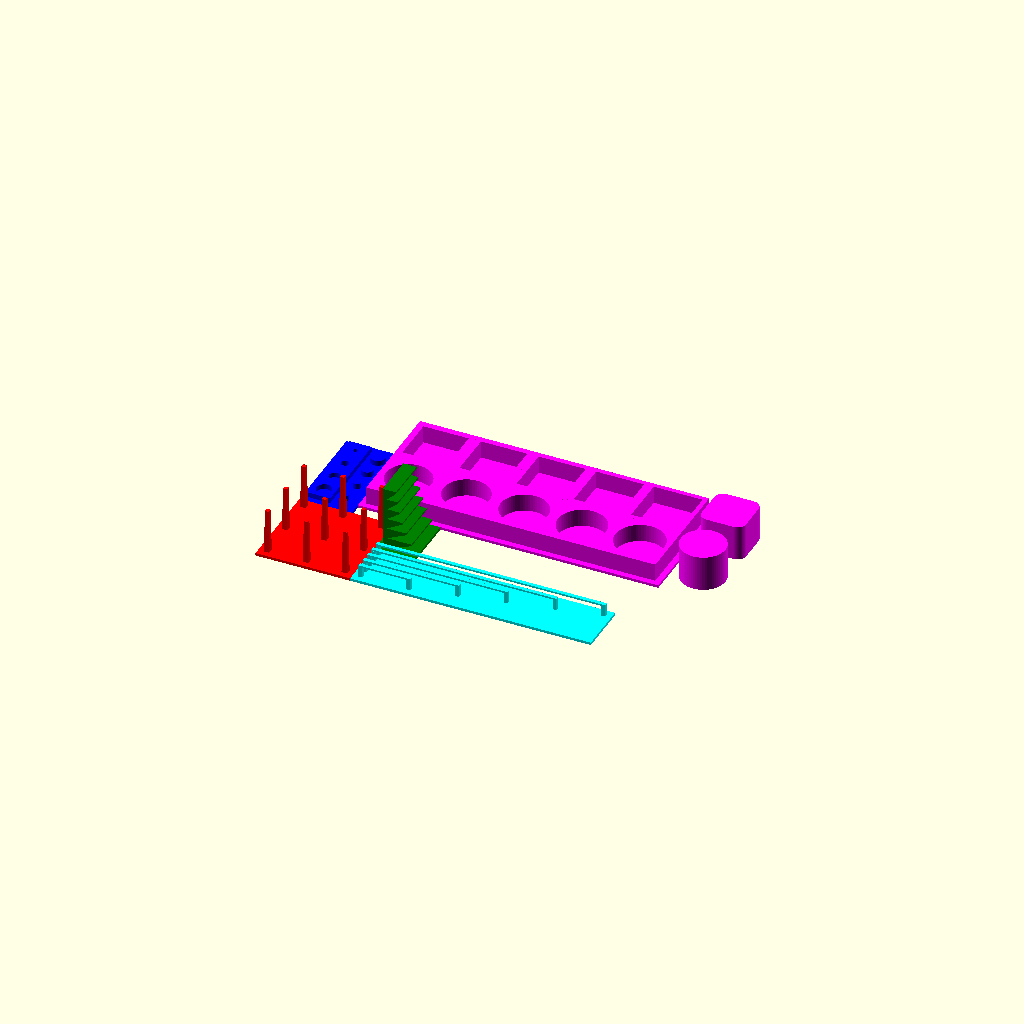
Cell 1: rendered with the file's own defaults.
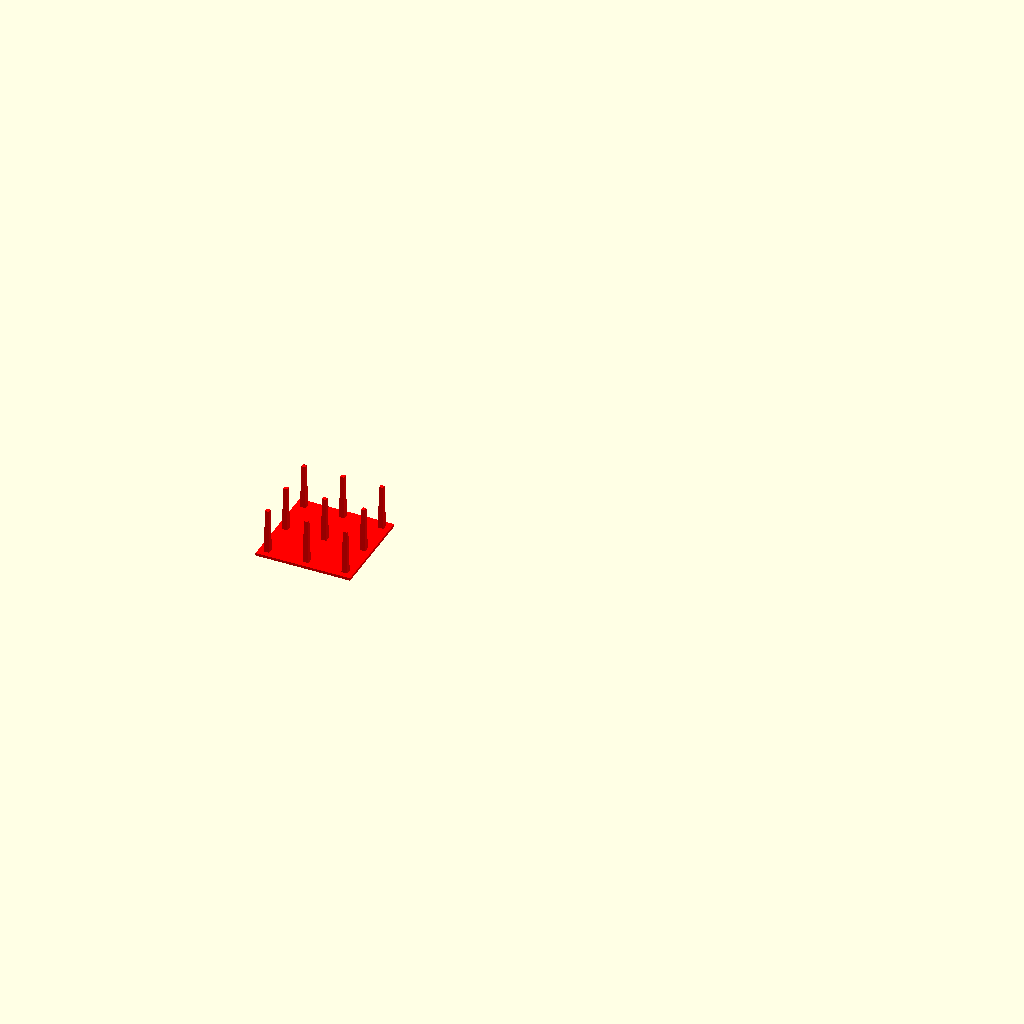
Cell 2: test_type = "stringing" (everything else at default).
One fixed orthographic camera (rotation 55°, 0°, 25°; colour scheme Cornfield) for every cell.
OpenSCAD source file src/3d-printer-testing-suite.scad:
/* [Slicer settings] */
// Layer height (mm)
layer_height = 0.2; // 0.01
// Extrusion width (mm)
extrusion_width = 0.42; // 0.01
// Slice gap closing radius (mm)
slice_gap_closing_radius = 0.049; // 0.001

/* [General settings] */
// Number of bottom layers
test_bottom_layers = 3; // 1
// Test padding (extrusions)
test_padding = 6; // 1
// Arc segments (higher = smoother curves)
detail_level=64; // 5
// Preview mode (Reduces arc segments to 16 for faster rendering. TURN OFF BEFORE EXPORTING)
preview_mode = false;
// Test type
test_type = "common"; // [common, stringing, overhang, peg_hole, bridging, tolerance, sphere, accuracy, text, chimney, support, bed_level]
// Color scheme, see en.wikibooks.org/wiki/OpenSCAD_User_Manual/Transformations#color for available colors
color_scheme = ["red", "green", "blue", "cyan", "magenta", "yellow", "darkorange", "lime", "steelblue"];

/* [Packing settings] */
// Enable object packing (Useful if you only want to run some of the tests, overwrites any other selection in general.)
pack_objects = false;
// Object rotation (useful if objects are not getting densely packed)
pack_rotation = 0; // [0, 1, 2, 3]
// Sorting method for packing
pack_sorting = "ascending"; // [ascending, descending, off]
// Enable stringing
pack_stringing = true;
// Enable overhang
pack_overhang = true;
// Enable peg hole
pack_peg_hole = true;
// Enable bridging
pack_bridging = true;
// Enable tolerance
pack_tolerance = true;
// Enable sphere
pack_sphere = true;
// Enable dimensional accuracy
pack_accuracy = true;
// Enable text size 
pack_text = true;
// Enable chimney
pack_chimney = true;
// Enable support
pack_support = true;

/* [Stringing test settings] */
// Number of towers in X
stringing_tower_count_x = 3; // 1
// Number of towers in Y
stringing_tower_count_y = 3; // 1
// Minimum distance between towers (mm)
stringing_tower_min_dist = 7.5; // 0.5
// Number of extrusions at the top of the tower
stringing_test_top_extrusions = 2; // 1
// Number of extrusions at the bottom of the tower
stringing_test_bottom_extrusions = 3; // 1
// Height of the towers (mm)
stringing_tower_height = 10; // 2.5


/* [Overhang test settings] */
// Test start angle (degrees)
overhang_test_start_angle = 45; // 5
// Test end angle (degrees)
overhang_test_end_angle = 70; // 5
// Test angle step (degrees)
overhang_test_angle_step = 5; // 2.5
// Test height (layers)
overhang_test_height = 10; // 1
// Extra layers on top
overhang_test_extra_layers = 2; // 1
// Test length (mm)
overhang_test_length = 10; // 0.5


/* [Peg/Hole test settings] */
// Minimum peg size (extrusions)
peg_hole_test_min_mult = 1; // 1
// Maximum peg size (extrusions)
peg_hole_test_max_mult = 4; // 1
// Peg size step (extrusions)
peg_hole_test_step_mult = 1; // 1
// Test height (layers)
peg_hole_test_height = 6; // 1
// Minimum distance between pegs (extrusions)
peg_hole_test_min_dist = 2; // 1


/* [Bridging test settings] */
// start (mm)
bridging_test_start = 10; // 5
// end (mm)
bridging_test_end = 50; // 5
// step (mm)
bridging_test_step = 10; // 5
// tower height (layers)
bridging_test_tower_height = 12; // 1
// bridge height (layers)
bridging_test_bridge_height = 2; // 1
// bridge width (extrusions)
bridging_test_bridge_width = 2; // 1
// gap (extrusions)
bridging_test_gap = 3; // 1


/* [Tolerance test settings] */
// Tolerance test mode
tolerance_test_mode = "both"; // [both, cube, cylinder]
// Start tolerance (mm)
tolerance_test_start = 0.1; // 0.05
// End tolerance (mm)
tolerance_test_end = 0.5; // 0.05
// Step tolerance (mm)
tolerance_test_step = 0.1; // 0.05
// Gap size (extrusions)
tolerance_test_gap = 3; // 1
// Test hole diameter without tolerance (mm)
tolerance_test_diameter = 10; // 2.5
// Test height (layers)
tolerance_test_height = 20; // 1


/* [Sphere test settings] */
// Sphere test mode
sphere_test_mode = "both"; // [both, bowl, sphere]
// Sphere test start size (mm)
sphere_test_start = 5; // 1
// Sphere test end size (mm)
sphere_test_end = 15; // 1
// Sphere test step size (mm)
sphere_test_step = 5; // 1
// Sphere test gap size (extrusions)
sphere_test_gap = 3; // 1


/* [Dimensional accuracy test settings] */
// Dimensional accuracy test mode
dimensional_accuracy_test_mode = "both"; // [both, cube, cylinder]
// Start size (mm)
dimensional_accuracy_test_start = 10; //10
// End size (mm) 
dimensional_accuracy_test_end = 30; // 10
// Step size (mm)
dimensional_accuracy_test_step = 10; // 5
// Gap size (extrusions)
dimensional_accuracy_test_gap = 3; // 1
// Text depth (layers)
dimensional_accuracy_test_text_depth = 3; // 1


/* [Text size test settings] */
// Test string
ts_string = "Lorem ipsum";
// Mode
// ts_mode = "both"; // [both, flat, vertical]
// Text size start (mm)
ts_start = 5; // 0.5
// Text size end (mm)
ts_end = 10; // 0.5
// Text size step (mm)
ts_step = 2.5; // 0.5
// Text depth (layers)
ts_depth = 3; // 1
// Minimum distance between text (extrusions)
ts_min_dist = 3; // 1
/* [Text size test advanced settings] */
// // Minimum wall thickness (extrusions) (vertical mode)
// ts_adv_min_wall_thickness = 5; // 1
// Scaling factor view (Enable to adjust scaling factor)
ts_adv_scaling_factor_view = false;
// Font (If you change this, you will need to adjust the width scaling factor using the scaling factor view until the box has equal spacing around the text)
ts_adv_font = "Liberation Mono:style=Regular";
// Text width scaling factor (Default value works for Liberation Mono Regular)
ts_adv_width_scaling = 0.835; //0.005
// Height scaling factor (You should not need to change this, afaik actual text height is always 1.5 times the size)
ts_adv_height_scaling = 1.5; //0.005

/* [Chimney test settings] */
// Chimney base height (layers)
chimney_base_height = 10; // 1
// Chimney top height (layers)
chimney_top_height = 5; // 1
// Chimney base wall thickness (extrusions)
chimney_base_wall_thickness = 4; // 1
// Chimney top extra thickness (extrusions)
chimney_top_extra_thickness = 2; // 1
// Chimney hole start diameter (mm)
chimney_hole_start_diameter = 1; // 1
// Chimney hole end diameter (mm)
chimney_hole_end_diameter = 5; // 1
// Chimney hole diameter step (mm)
chimney_hole_diameter_step = 1; // 1

/* [Support test settings] */
// Support test size (mm) - Sets the size of the base
support_cube_size = 10; //1
// Sets the total height of the cube
support_cube_height = 10;

/* [Bed level test settings] */
// Bed size x (mm)
bed_size_x = 255; 
// Bed size y (mm)
bed_size_y = 255;
// Test pattern
bed_level_test_mode = "both"; // [spot, line, both]
// Spot size (mm)
bed_level_spot_size = [10,10];
// Line width (extrusions)
bed_level_line_width = 3; // 1
// Padding to edge of bed (mm)
bed_level_padding = 15; // 1
// Number of spots&lines
bed_level_divisions = 5; // 1


/* [Hidden] */


include <modules/stringing-test.scad>
include <modules/overhang-test.scad>
include <modules/peg-hole-test.scad>
include <modules/bridging-test.scad>
include <modules/tolerance-test.scad>
include <modules/sphere-test.scad>
include <modules/accuracy-test.scad>
include <modules/text-test.scad>
include <modules/chimney-test.scad>
include <modules/support-test.scad>
include <modules/bed-level-test.scad>


// ========== Helper Functions ==========
// Blocker array: [[[-x,-y],[+x,+y]], ...]

function largest_in_blocker_array_x(arr, object_size) = max(
	[
		for (i = [0:len(arr)-1]) 
			abs(arr[i][0][1])!=abs(arr[i][1][1]) 
			&& object_size[1]/2 < min(abs(arr[i][0][1]),abs(arr[i][1][1]))
			?
			0
			:
			arr[i][1][0]
		
	]
);

function smallest_in_blocker_array_x(arr, object_size) = min(
	[
		for (i = [0:len(arr)-1]) 
			abs(arr[i][0][1])!=abs(arr[i][1][1]) 
			&& object_size[1]/2 < min(abs(arr[i][0][1]),abs(arr[i][1][1]))
			?
			0
			:
			arr[i][0][0]
	]
);

function largest_in_blocker_array_y(arr,object_size) = max(
	[
		for (i = [0:len(arr)-1]) 
			abs(arr[i][0][0])!=abs(arr[i][1][0]) 
			&& object_size[0]/2 < min(abs(arr[i][0][0]),abs(arr[i][1][0]))
			?
			0
			:
			arr[i][1][1]
	]
);

function smallest_in_blocker_array_y(arr,object_size) = min(
	[
		for (i = [0:len(arr)-1]) 
			abs(arr[i][0][0])!=abs(arr[i][1][0]) 
			&& object_size[0]/2 < min(abs(arr[i][0][0]),abs(arr[i][1][0]))
			?
			0
			:
			arr[i][0][1]
	]
);

/* 
	* Adjusted gaussian sum:
	* 	works if:
	* 		start,end,step whole numbers
	* 		start,end multiple of step
	* 		start divisible by step
*/
function gauss_1_to_n(n) = (n*(n+1))/2;
function gauss_n_to_m(n,m) = gauss_1_to_n(m) - gauss_1_to_n(n-1);
function gaussian_sum_with_step(a,b,step) = gauss_n_to_m(a/step,b/step)*step;
function gauss_with_step_and_factor(a,b,step,factor) = (
	((b/step*factor)*(b/step*factor)+(b/step*factor))/2-((a/step*factor)*(a/step*factor)+(a/step*factor))/2
);

/* 
 * Sorting 
 * input : list of numbers
 * output : sorted list of numbers
 * https://en.wikibooks.org/wiki/OpenSCAD_User_Manual/List_Comprehensions#Sorting_a_vector
 *
 * function quicksort(arr) = !(len(arr)>0) ? [] : let(
 *     pivot   = arr[floor(len(arr)/2)],
 *     lesser  = [ for (y = arr) if (y  < pivot) y ],
 *     equal   = [ for (y = arr) if (y == pivot) y ],
 *     greater = [ for (y = arr) if (y  > pivot) y ]
 * ) concat(
 *     quicksort(lesser), equal, quicksort(greater)
 * );
 *
 */

// [object_list, object_sizes, mask]
function quicksort_objs_by_size_ascending(objects_combined) = !(len(objects_combined)>0) ? [] : let(
    pivot   = abs(objects_combined[floor(len(objects_combined)/2)][1][0])*abs(objects_combined[floor(len(objects_combined)/2)][1][1]),
    lesser  = [ for (y = objects_combined) if (abs(y[1][0])*abs(y[1][1])  < pivot) y ],
	equal   = [ for (y = objects_combined) if (abs(y[1][0])*abs(y[1][1]) == pivot) y ],
	greater = [ for (y = objects_combined) if (abs(y[1][0])*abs(y[1][1])  > pivot) y ]
) concat(
    quicksort_objs_by_size_ascending(lesser), equal, quicksort_objs_by_size_ascending(greater)
);

function quicksort_objs_by_size_descending(objects_combined) = !(len(objects_combined)>0) ? [] : let(
	pivot   = abs(objects_combined[floor(len(objects_combined)/2)][1][0])*abs(objects_combined[floor(len(objects_combined)/2)][1][1]),
	lesser  = [ for (y = objects_combined) if (abs(y[1][0])*abs(y[1][1])  > pivot) y ],
	equal   = [ for (y = objects_combined) if (abs(y[1][0])*abs(y[1][1]) == pivot) y ],
	greater = [ for (y = objects_combined) if (abs(y[1][0])*abs(y[1][1])  < pivot) y ]
) concat(
	quicksort_objs_by_size_descending(lesser), equal, quicksort_objs_by_size_descending(greater)
);

function _split_back_into_list_of_3(arr) = ([[for (i = [0:len(arr)-1]) arr[i][0]], [for (i = [0:len(arr)-1]) arr[i][1]], [for (i = [0:len(arr)-1]) arr[i][2]]]);

function sort_objects_ascending(object_list, object_sizes, mask) = _split_back_into_list_of_3(quicksort_objs_by_size_ascending([for (i = [0:len(object_list)-1]) [object_list[i], object_sizes[i], mask[i]]]));

function sort_objects_descending(object_list, object_sizes, mask) = _split_back_into_list_of_3(quicksort_objs_by_size_descending([for (i = [0:len(object_list)-1]) [object_list[i], object_sizes[i], mask[i]]]));


// Packing
object_list = ["stringing", "overhang", "peg_hole", "bridging", "tolerance", "sphere", "accuracy", "text", "chimney", "support"];
object_sizes = [stringing_test_size, overhang_test_size, peg_hole_test_size, bridging_test_size, tolerance_test_size, sphere_test_size, accuracy_test_size, text_test_size, chimney_test_size, support_test_size];
mask = [pack_stringing == true ? 1:0, pack_overhang == true ? 1:0, pack_peg_hole == true ? 1:0, pack_bridging == true ? 1:0, pack_tolerance == true ? 1:0, pack_sphere == true ? 1:0, pack_accuracy == true ? 1:0, pack_text == true ? 1:0, pack_chimney == true ? 1:0, pack_support == true ? 1:0];

module place_debug(test_type){
	if (test_type == "stringing"){
		color(color_scheme[0%len(color_scheme)]) stringing_test();
		%cube([stringing_test_size[0], stringing_test_size[1], stringing_test_size[2]]);
	}
	if (test_type == "overhang"){
		color(color_scheme[1%len(color_scheme)]) overhang_test();
		%cube([overhang_test_size[0], overhang_test_size[1], overhang_test_size[2]]);
	}
	if (test_type == "peg_hole"){
		color(color_scheme[2%len(color_scheme)]) peg_hole_test();
		%cube([peg_hole_test_size[0], peg_hole_test_size[1], peg_hole_test_size[2]]);
	}
	if (test_type == "bridging"){
		color(color_scheme[3%len(color_scheme)]) bridging_test();
		%cube([bridging_test_size[0], bridging_test_size[1], bridging_test_size[2]]);
	}
	if (test_type == "tolerance"){
		color(color_scheme[4%len(color_scheme)]) tolerance_test();
		%cube([tolerance_test_size[0], tolerance_test_size[1], tolerance_test_size[2]]);
	}
	if (test_type == "sphere"){
		color(color_scheme[5%len(color_scheme)]) sphere_test();
		%cube([sphere_test_size[0], sphere_test_size[1], sphere_test_size[2]]);
	}
	if (test_type == "accuracy") {
		color(color_scheme[6%len(color_scheme)]) accuracy_test();
		%cube([accuracy_test_size[0], accuracy_test_size[1], accuracy_test_size[2]]);
	}
	if (test_type == "text") {
		color(color_scheme[7%len(color_scheme)]) text_test();
		%cube([text_test_size[0], text_test_size[1], text_test_size[2]]);
	}
	if (test_type == "chimney") {
		color(color_scheme[8%len(color_scheme)]) chimney_test();
		%cube([chimney_test_size[0], chimney_test_size[1], chimney_test_size[2]]);
	}
	if (test_type == "support") {
		color(color_scheme[9%len(color_scheme)]) support_test(support_cube_size);
		%cube([support_test_size[0], support_test_size[1], support_test_size[2]]);
	}
}

module debug_blocker(blocker, object_size){
	if (test_type == "debug"){
		translate([blocker[0][0],blocker[0][1],0]){
			%cube([blocker[1][0]-blocker[0][0],blocker[1][1]-blocker[0][1],object_size[2]+test_bottom_layers*layer_height]);
		}
		translate([blocker[0][0]-test_padding*extrusion_width/4,blocker[0][1]-test_padding*extrusion_width/4,-0.5]){
			%cube([blocker[1][0]-blocker[0][0]+test_padding*extrusion_width/2,blocker[1][1]-blocker[0][1]+test_padding*extrusion_width/2,test_bottom_layers*layer_height]);
		}
	}
}

module pack_objects(object_list, object_sizes, blockers, masks){
	object = object_list[0];
	object_size = object_sizes[0];
	mask = masks[0];
	// Remove first element from lists
	object_list_new = len(object_list) > 1 ? [for (i=[1:len(object_list)-1]) object_list[i]] : [];
	object_sizes_new = len(object_sizes) > 1 ? [for (i=[1:len(object_sizes)-1]) object_sizes[i]] : [];
	masks_new = len(masks) > 1 ? [for (i=[1:len(masks)-1]) masks[i]] : [];

	if (mask == 0) {
		echo("Object is not to be placed");
		if (is_list(object_list_new) && len(object_list_new) > 0) {
			pack_objects(object_list_new, object_sizes_new, blockers, masks_new);
		}
	}
	else {
		echo(str("Placing Object: ", object, "; Size: ", object_size, "; Mask: ", mask));
		if (len(blockers) == 0 || is_undef(blockers)) {
			echo("No blockers, placing object in center");
			object_blockers = [
				[-object_size[0]/2-test_padding*extrusion_width/2,-object_size[1]/2-test_padding*extrusion_width/2],
				[object_size[0]/2+test_padding*extrusion_width/2,object_size[1]/2+test_padding*extrusion_width/2]
			];
			blockers_new = [object_blockers];
			// Center object on xy plane
			object_center = [-object_size[0]/2, -object_size[1]/2, 0];
			translate(object_center){
				// Place object
				place_with_bottom(object);
			}

			debug_blocker(object_blockers, object_size);
			if (is_list(object_list_new) && len(object_list_new) > 0) {
				pack_objects(object_list_new, object_sizes_new, blockers_new, masks_new);
			}
		}
		else {
			// Pack object as close to middle as possible without intersecting blockers
			direction = (pack_rotation+len(object_list)) % 4;

			largest_x = largest_in_blocker_array_x(blockers, object_size);
			smallest_x = smallest_in_blocker_array_x(blockers, object_size);
			largest_y = largest_in_blocker_array_y(blockers,object_size);
			smallest_y = smallest_in_blocker_array_y(blockers,object_size);

			if (direction == 0) {
				// +X
				// echo("Packing: direction +X");
				// echo(str("Largest X: ", largest_x));
				object_blockers = [
					[
						largest_x+test_padding*extrusion_width/2,
						-object_size[1]/2-test_padding*extrusion_width/2
					],
					[
						largest_x+object_size[0]+test_padding*extrusion_width*1.5,
						object_size[1]/2+test_padding*extrusion_width/2
						]
					];
				blockers_new = concat(blockers, [object_blockers]);
				debug_blocker(object_blockers, object_size);
				translate([largest_x+test_padding*extrusion_width+object_size[0]/2,0,0]){
					// Center object on xy plane
					object_center = [-object_size[0]/2, -object_size[1]/2, 0];
					translate(object_center)
					// Place object
					place_with_bottom(object);
				}
				if (is_list(object_list_new) && len(object_list_new) > 0) {
					pack_objects(object_list_new, object_sizes_new, blockers_new, masks_new);
				}
			}
			if (direction == 1) {
				// +Y
				// echo("Packing: direction +Y");
				// echo(str("Largest Y: ", largest_y));
				object_blockers = [
					[
						-object_size[0]/2-test_padding*extrusion_width/2,
						largest_y+test_padding*extrusion_width/2
					],
					[
						object_size[0]/2+test_padding*extrusion_width/2,
						largest_y+test_padding*extrusion_width*1.5+object_size[1]
					]
				];
				blockers_new = concat(blockers, [object_blockers]);
				debug_blocker(object_blockers, object_size);
				translate([0,largest_y+test_padding*extrusion_width+object_size[1]/2,0]){
					
					// Center object on xy plane
					object_center = [-object_size[0]/2, -object_size[1]/2, 0];
					translate(object_center)
					// Place object
					place_with_bottom(object);
				}

				if (is_list(object_list_new) && len(object_list_new) > 0) {
					pack_objects(object_list_new, object_sizes_new, blockers_new, masks_new);
				}
			}
			if (direction == 2) {
				// -X
				// echo("Packing: direction -X");
				// echo(str("Smallest X: ", smallest_x));
				object_blockers = [
					[
						smallest_x-object_size[0]-test_padding*extrusion_width*1.5,
						-object_size[1]/2-test_padding*extrusion_width/2
					],
					[
						smallest_x-test_padding*extrusion_width/2,
						object_size[1]/2+test_padding*extrusion_width/2
					]
				];
				blockers_new = concat(blockers, [object_blockers]);
				debug_blocker(object_blockers, object_size);
				translate([smallest_x-test_padding*extrusion_width-object_size[0]/2,0,0]){
					// Center object on xy plane
					object_center = [-object_size[0]/2, -object_size[1]/2, 0];
					translate(object_center)
					// Place object
					place_with_bottom(object);
				}

				if (is_list(object_list_new) && len(object_list_new) > 0) {
					pack_objects(object_list_new, object_sizes_new, blockers_new, masks_new);
				}
			}
			if (direction == 3) {
				// -Y
				// echo("Packing: direction -Y");
				// echo(str("Smallest Y: ", smallest_y));
				object_blockers = [
					[
						-object_size[0]/2-test_padding*extrusion_width/2,
						smallest_y-object_size[1]-test_padding*extrusion_width*1.5
					],
					[
						object_size[0]/2+test_padding*extrusion_width/2,
						smallest_y-test_padding*extrusion_width/2
					]
				];
				blockers_new = concat(blockers, [object_blockers]);
				debug_blocker(object_blockers, object_size);
				translate([0,smallest_y-test_padding*extrusion_width-object_size[1]/2,0]){

					// Center object on xy plane
					object_center = [-object_size[0]/2, -object_size[1]/2, 0];
					translate(object_center)
					// Place object
					place_with_bottom(object);
				}

				if (is_list(object_list_new) && len(object_list_new) > 0) {
					pack_objects(object_list_new, object_sizes_new, blockers_new, masks_new);
				}
			}
		}
	}
}

module place_with_bottom(test_type) {
	echo(str("============ Object: ", test_type, " ============"));
	if (test_type == "stringing"){
		c = color_scheme[0%len(color_scheme)];
		color(c) translate([0,0, test_bottom_layers*layer_height]) stringing_test();
		color(c) translate([-test_padding/2*extrusion_width,-test_padding/2*extrusion_width,0]) cube([stringing_test_size[0]+test_padding*extrusion_width, stringing_test_size[1]+test_padding*extrusion_width, test_bottom_layers*layer_height]);
	}
	if (test_type == "overhang"){
		c = color_scheme[1%len(color_scheme)];
		color(c) translate([0,0,test_bottom_layers*layer_height]) overhang_test();
		color(c) translate([-test_padding/2*extrusion_width,-test_padding/2*extrusion_width,0]) cube([overhang_test_size[0]+test_padding*extrusion_width, overhang_test_size[1]+test_padding*extrusion_width, test_bottom_layers*layer_height]);
	}
	if (test_type == "peg_hole"){
		c = color_scheme[2%len(color_scheme)];
		color(c) translate([0,0,test_bottom_layers*layer_height]) peg_hole_test();
		color(c) translate([-test_padding/2*extrusion_width,-test_padding/2*extrusion_width,0]) cube([peg_hole_test_size[0]+test_padding*extrusion_width, peg_hole_test_size[1]+test_padding*extrusion_width, test_bottom_layers*layer_height]);
	}
	if (test_type == "bridging"){
		c = color_scheme[3%len(color_scheme)];
		color(c) translate([0,0,test_bottom_layers*layer_height]) bridging_test();
		color(c) translate([-test_padding/2*extrusion_width,-test_padding/2*extrusion_width,0]) cube([bridging_test_size[0]+test_padding*extrusion_width, bridging_test_size[1]+test_padding*extrusion_width, test_bottom_layers*layer_height]);
	}
	if (test_type == "tolerance"){
		c = color_scheme[4%len(color_scheme)];
		color(c) translate([0,0,test_bottom_layers*layer_height]) tolerance_test();
		color(c) translate([-test_padding/2*extrusion_width,-test_padding/2*extrusion_width,0]) cube([
			tolerance_test_size[0]+test_padding*extrusion_width-(tolerance_test_end+tolerance_test_diameter+tolerance_test_gap*2*extrusion_width), 
			tolerance_test_size[1]+test_padding*extrusion_width, 
			test_bottom_layers*layer_height]);
	}
	if (test_type == "sphere"){
		c = color_scheme[5%len(color_scheme)];
		color(c) translate([0,0,test_bottom_layers*layer_height]) sphere_test();
		color(c) 
		translate([
			-(test_padding*extrusion_width)/2,
			-(test_padding*extrusion_width)/2,
			0
		]) 
		cube([
			sphere_test_size[0]+test_padding*extrusion_width,
			sphere_test_size[1]+test_padding*extrusion_width,
			test_bottom_layers*layer_height]);
	}
	if (test_type == "accuracy") {
		c = color_scheme[6%len(color_scheme)];
		color(c) accuracy_test();
	}
	if (test_type == "text") {
		c = color_scheme[7%len(color_scheme)];
		color(c) 
		translate([0,0,test_bottom_layers*layer_height]) 
		text_test();
		color(c) 
		translate([
			-test_padding/2*extrusion_width,
			-test_padding/2*extrusion_width,
			0
		]) 
		cube([
			text_test_size[0]+test_padding*extrusion_width, 
			text_test_size[1]+test_padding*extrusion_width, 
			test_bottom_layers*layer_height
		]);

	}
	if (test_type == "chimney") {
		c = color_scheme[8%len(color_scheme)];
		color(c)
		translate([0,0,test_bottom_layers*layer_height])
		chimney_test();
		color(c)
		translate([
			-test_padding/2*extrusion_width,
			-test_padding/2*extrusion_width,
			0
		])
		cube([
			chimney_test_size[0]+test_padding*extrusion_width,
			chimney_test_size[1]+test_padding*extrusion_width,
			test_bottom_layers*layer_height
		]);
	}
	if (test_type == "support") {
		c = color_scheme[9%len(color_scheme)];
		color(c)
		support_test(support_cube_size);
	}
	if (test_type == "common") {
		place_with_bottom("stringing");
		translate([stringing_test_size[0]+test_padding*extrusion_width,bridging_test_size[1]+test_padding*extrusion_width,0]) place_with_bottom("overhang");
		translate([peg_hole_test_size[1],stringing_test_size[1]+test_padding*extrusion_width,0]) rotate([0,0,90]) place_with_bottom("peg_hole");
		translate([stringing_test_size[0]+test_padding*extrusion_width,0,0]) place_with_bottom("bridging");
		translate([peg_hole_test_size[1]+test_padding*extrusion_width,max(stringing_test_size[1], 
		(overhang_test_size[1]+bridging_test_size[1]+extrusion_width*test_padding))+test_padding*extrusion_width,
		0]) place_with_bottom("tolerance");
		// translate([sphere_test_gap*extrusion_width/2+peg_hole_test_size[1]+test_padding*extrusion_width,
		// max((stringing_test_size[1]+tolerance_test_size[1]+test_padding*extrusion_width*2),(bridging_test_size[1]+overhang_test_size[1]+tolerance_test_size[1]+test_padding*extrusion_width*2.5))+sphere_test_gap*extrusion_width*1.5
		// ,0]) place_with_bottom("sphere");
		// translate([-accuracy_test_size[0]-test_padding*extrusion_width,-accuracy_test_size[1]-test_padding*extrusion_width,0]) place_with_bottom("accuracy");
	}
	if (test_type == "debug") {

		sizes_x = [ for (i = [0:len(object_list)-1]) object_sizes[i][0]];
		sizes_y = [ for (i = [0:len(object_list)-1]) object_sizes[i][1]];

		debug_spacing_x = max(sizes_x)+test_padding*extrusion_width*2;
		debug_spacing_y = max(sizes_y)+test_padding*extrusion_width*2;

		for (i = [0:len(object_list)-1]){
			translate([0,debug_spacing_y*i,0]){
				place_debug(object_list[i]);
			}
		}

		translate([debug_spacing_x,0,0]){
			for (i = [0:len(object_list)-1]){
				translate([0,debug_spacing_y*i,0]){
					place_with_bottom(object_list[i]);
				}
			}
		}

		echo(str("Sizes x: ", sizes_x));
		echo(str("Sizes y: ", sizes_y));
		echo(str("Debug spacing x: ", debug_spacing_x));
		echo(str("Debug spacing y: ", debug_spacing_y));
	}
}

$fn = preview_mode ? 16 : detail_level;
$fs = preview_mode ? 0.5 : $fs;

// === Main ===
if (ts_adv_scaling_factor_view) {
	text_test_single(ts_end, debug = true);
}
else if (test_type=="bed_level"){
	color(color_scheme[0]) bed_level_test();
}
else if (pack_objects) {
	object_lists_combined = [object_list, object_sizes, mask];
	object_lists_sorted = pack_sorting=="ascending"?sort_objects_ascending(object_list, object_sizes, mask):pack_sorting=="descending"?sort_objects_descending(object_list, object_sizes, mask):object_lists_combined;
	blockers = [];

	pack_objects(object_lists_sorted[0], object_lists_sorted[1], blockers, object_lists_sorted[2]);
}
else {
	place_with_bottom(test_type);
}

echo("=======Finished=======");

// === Warnings ===
// Tolerance
if ((tolerance_test_start/tolerance_test_step)%1 != 0 || (tolerance_test_end/tolerance_test_step)%1 != 0) {
	echo("WARNING: Tolerance test start and end must be divisible by step, otherwise the test might use too much space for the bottom layers.");
}

if ((tolerance_test_end/tolerance_test_start)%1 != 0) {
	echo("WARNING: Tolerance test end is not divisible by start, the test might use too much space for the bottom layers.");
}

// Sphere
if ((sphere_test_start/sphere_test_step)%1 != 0 || (sphere_test_end/sphere_test_step)%1 != 0) {
	echo("WARNING: Sphere test start and end must be divisible by step, otherwise the test might use too much space for the bottom layers.");
}

if ((sphere_test_end/sphere_test_start)%1 != 0) {
	echo("WARNING: Sphere test end is not divisible by start, the test might use too much space for the bottom layers.");
}
Parameter table extracted from the source (name, type, default, range or options):
layer_height: number, default 0.2
extrusion_width: number, default 0.42
slice_gap_closing_radius: number, default 0.049
test_bottom_layers: number, default 3
test_padding: number, default 6
detail_level: number, default 64
preview_mode: bool, default false
test_type: string, default "common", options "common", "stringing", "overhang", "peg_hole", "bridging", "tolerance", "sphere", "accuracy", "text", "chimney", "support", "bed_level"
pack_objects: bool, default false
pack_rotation: number, default 0, options 0, 1, 2, 3
pack_sorting: string, default "ascending", options "ascending", "descending", "off"
pack_stringing: bool, default true
pack_overhang: bool, default true
pack_peg_hole: bool, default true
pack_bridging: bool, default true
pack_tolerance: bool, default true
pack_sphere: bool, default true
pack_accuracy: bool, default true
pack_text: bool, default true
pack_chimney: bool, default true
pack_support: bool, default true
stringing_tower_count_x: number, default 3
stringing_tower_count_y: number, default 3
stringing_tower_min_dist: number, default 7.5
stringing_test_top_extrusions: number, default 2
stringing_test_bottom_extrusions: number, default 3
stringing_tower_height: number, default 10
overhang_test_start_angle: number, default 45
overhang_test_end_angle: number, default 70
overhang_test_angle_step: number, default 5
overhang_test_height: number, default 10
overhang_test_extra_layers: number, default 2
overhang_test_length: number, default 10
peg_hole_test_min_mult: number, default 1
peg_hole_test_max_mult: number, default 4
peg_hole_test_step_mult: number, default 1
peg_hole_test_height: number, default 6
peg_hole_test_min_dist: number, default 2
bridging_test_start: number, default 10
bridging_test_end: number, default 50
bridging_test_step: number, default 10
bridging_test_tower_height: number, default 12
bridging_test_bridge_height: number, default 2
bridging_test_bridge_width: number, default 2
bridging_test_gap: number, default 3
tolerance_test_mode: string, default "both", options "both", "cube", "cylinder"
tolerance_test_start: number, default 0.1
tolerance_test_end: number, default 0.5
tolerance_test_step: number, default 0.1
tolerance_test_gap: number, default 3
tolerance_test_diameter: number, default 10
tolerance_test_height: number, default 20
sphere_test_mode: string, default "both", options "both", "bowl", "sphere"
sphere_test_start: number, default 5
sphere_test_end: number, default 15
sphere_test_step: number, default 5
sphere_test_gap: number, default 3
dimensional_accuracy_test_mode: string, default "both", options "both", "cube", "cylinder"
dimensional_accuracy_test_start: number, default 10
dimensional_accuracy_test_end: number, default 30
dimensional_accuracy_test_step: number, default 10
dimensional_accuracy_test_gap: number, default 3
dimensional_accuracy_test_text_depth: number, default 3
ts_string: string, default "Lorem ipsum"
